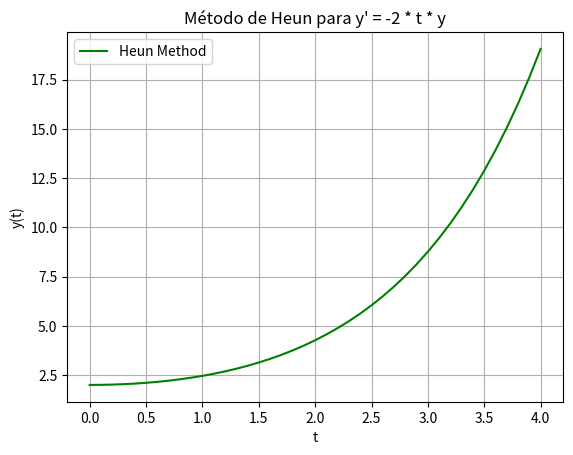

The matplotlib source for this figure:
import numpy as np
import matplotlib.pyplot as plt

def heun(f, t0, y0, t_final, h):
    """
    Método de Heun para resolver la ecuación diferencial y' = f(t, y)
    
    Parámetros:
    f       -- función que representa la ecuación diferencial y' = f(t, y)
    t0      -- valor inicial de t
    y0      -- valor inicial de y
    t_final -- valor final de t
    h       -- tamaño del paso

    Retorna:
    t_values -- array con los valores de t
    y_values -- array con los valores de y calculados en los puntos t
    """
    
    # Inicializar las listas para t y y
    t_values = np.arange(t0, t_final + h, h)
    y_values = np.zeros(len(t_values))
    
    # Condiciones iniciales
    y_values[0] = y0
    
    # Imprimir encabezado de la tabla
    print(f"{'Iteración':<10} {'t':<10} {'y (aproximado)':<20} {'y_pred (Euler)':<20}")
    print("-" * 60)
    
    # Imprimir valores iniciales
    print(f"{0:<10} {t0:<10.4f} {y0:<20.6f} {'-':<20}")
    
    # Aplicar el método de Heun
    for i in range(1, len(t_values)):
        t = t_values[i - 1]
        y = y_values[i - 1]
        
        # Pendiente en el inicio (Euler)
        f1 = f(t, y)
        
        # Predicción usando Euler
        y_pred = y + h * f1
        
        # Pendiente en el final del intervalo
        f2 = f(t + h, y_pred)
        
        # Promedio de las pendientes
        y_values[i] = y + (h / 2) * (f1 + f2)
        
        # Imprimir los valores de cada iteración
        print(f"{i:<10} {t_values[i]:<10.4f} {y_values[i]:<20.6f} {y_pred:<20.6f}")
    
    return t_values, y_values

# Definir la ecuación diferencial
# Ejemplo: y' = -2 * t * y
def f(x, y):
    return np.exp(0.8 * x) - 0.50 * y

# Parámetros iniciales
x0 = 0        # Tiempo inicial
y0 = 2        # Valor inicial de y
x_final = 4   # Tiempo final
h = 0.1       # Tamaño del paso

# Aplicar el método de Heun
t_values, y_values = heun(f, x0, y0, x_final, h)

# Graficar los resultados
plt.plot(t_values, y_values, label="Heun Method", color="green")
plt.xlabel("t")
plt.ylabel("y(t)")
plt.title("Método de Heun para y' = -2 * t * y")
plt.legend()
plt.grid(True)
plt.show()
